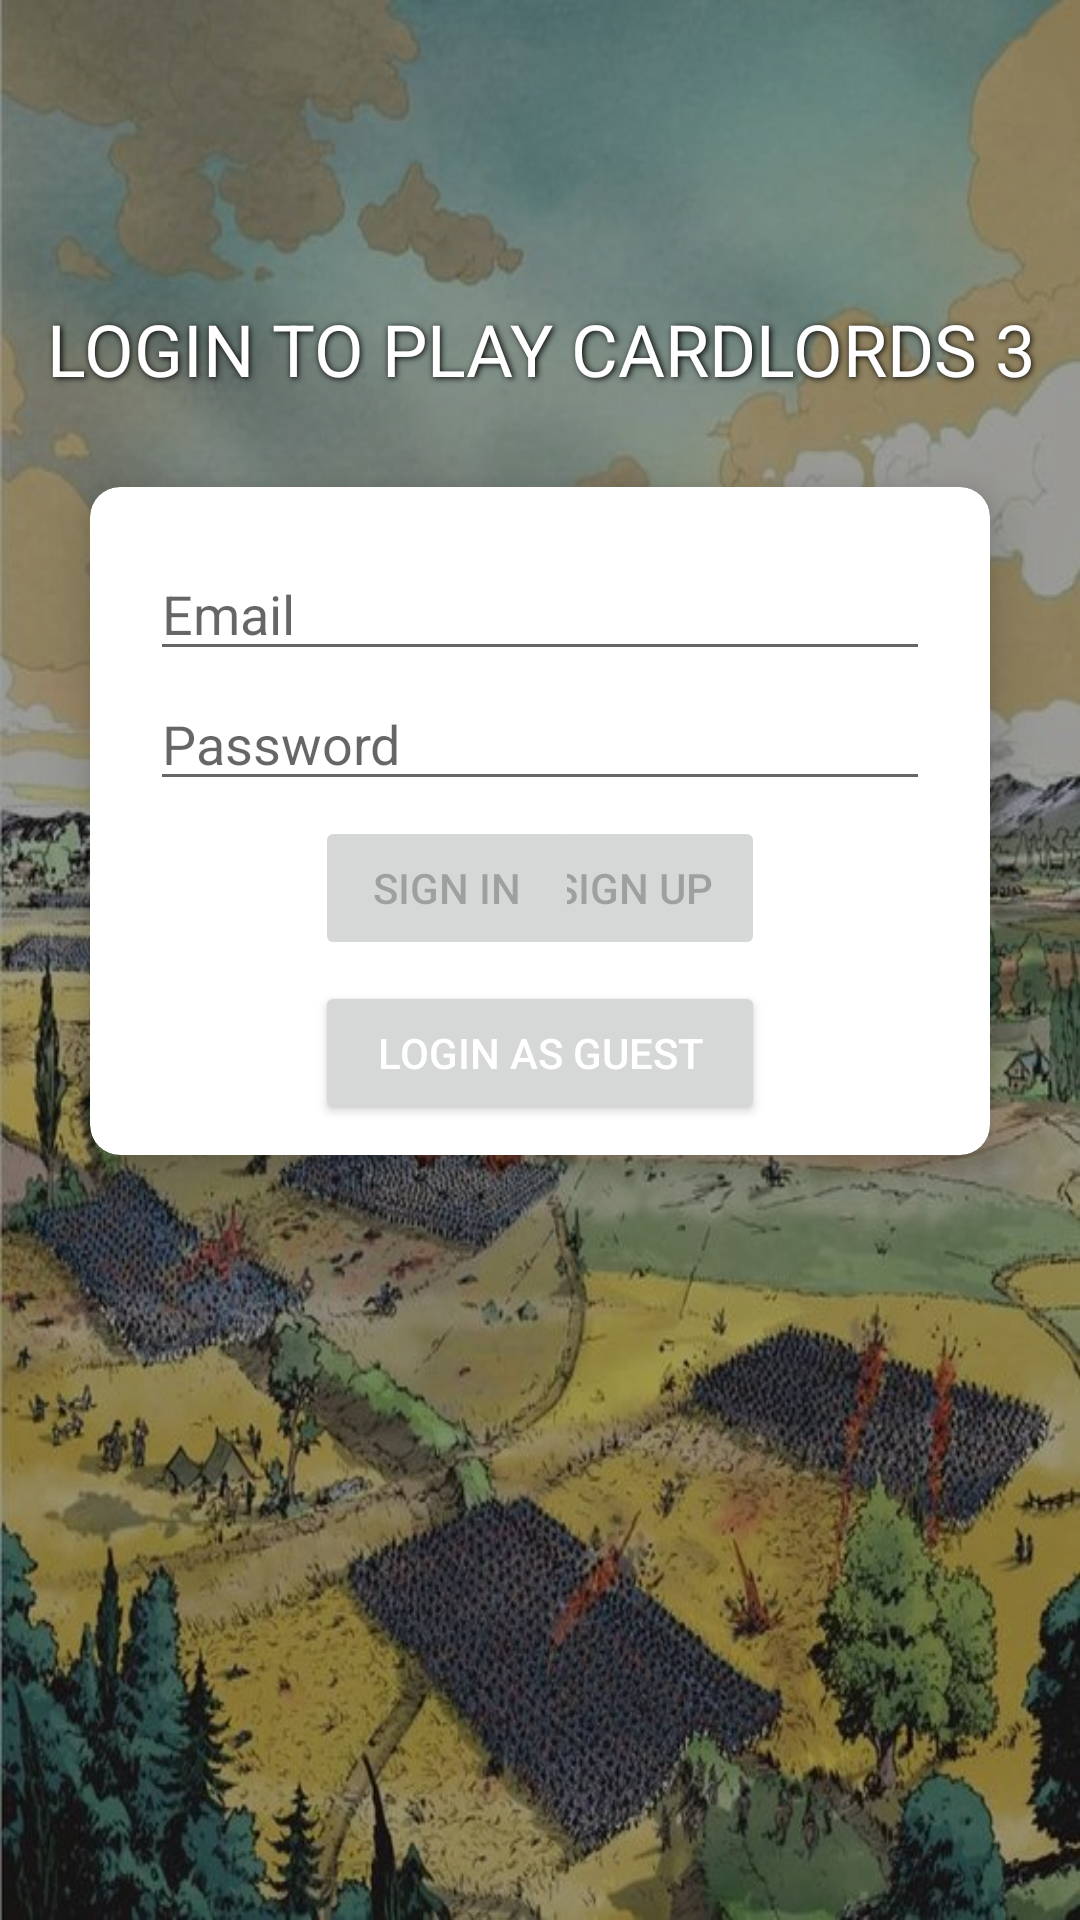

Here is an Android app screen rendered from its layout file. Give the layout XML and the strings, colors and styles it references.
<!-- AndroidManifest.xml: application theme Theme.Cardlords3 -->
<!-- res/layout/activity_login.xml -->
<?xml version="1.0" encoding="utf-8"?>
<androidx.constraintlayout.widget.ConstraintLayout xmlns:android="http://schemas.android.com/apk/res/android"
    xmlns:app="http://schemas.android.com/apk/res-auto"
    xmlns:tools="http://schemas.android.com/tools"
    android:id="@+id/container"
    android:layout_width="match_parent"
    android:layout_height="match_parent"
    android:background="@drawable/cover3"
    tools:context=".ui.login.LoginActivity">

    <View
        android:layout_width="match_parent"
        android:layout_height="match_parent"
        android:background="#60000000"/>

    <LinearLayout
        android:layout_width="match_parent"
        android:layout_height="match_parent"
        android:layout_gravity="center"
        android:orientation="vertical">

        <TextView
            android:id="@+id/cost_textview"
            android:layout_width="match_parent"
            android:layout_height="wrap_content"
            android:shadowColor="#000000"
            android:shadowDx="1.5"
            android:shadowDy="1.3"
            android:shadowRadius="5"
            android:layout_marginTop="100dp"
            android:text="Login to play Cardlords 3"
            android:textSize="24dp"
            android:gravity="center"
            android:textAllCaps="true"
            android:textColor="@android:color/white" />

        <androidx.cardview.widget.CardView
            android:layout_width="match_parent"
            android:layout_height="wrap_content"
            app:cardElevation="10dp"
            app:cardCornerRadius="10dp"
            android:layout_margin="30dp"
            app:cardBackgroundColor="@color/white"
            app:cardMaxElevation="12dp"
            android:layout_gravity="center"
            app:cardPreventCornerOverlap="true"
            app:cardUseCompatPadding="false"
            tools:ignore="MissingConstraints">

            <LinearLayout
                android:layout_width="match_parent"
                android:layout_height="match_parent"
                android:layout_gravity="center"
                android:orientation="vertical">

            <EditText
                android:id="@+id/username"
                android:layout_width="match_parent"
                android:layout_height="wrap_content"
                android:layout_marginTop="20dp"
                android:layout_marginLeft="20dp"
                android:layout_marginRight="20dp"
                android:hint="@string/prompt_email"
                android:inputType="textEmailAddress"
                android:selectAllOnFocus="true" />

            <EditText
                android:id="@+id/password"
                android:layout_width="match_parent"
                android:layout_height="wrap_content"
                android:layout_marginTop="2dp"
                android:layout_marginLeft="20dp"
                android:layout_marginRight="20dp"
                android:hint="@string/prompt_password"
                android:imeActionLabel="@string/action_sign_in_short"
                android:imeOptions="actionDone"
                android:inputType="textPassword"
                android:selectAllOnFocus="true"
                app:layout_constraintTop_toBottomOf="@+id/username" />

                <RelativeLayout
                    android:layout_width="match_parent"
                    android:layout_height="wrap_content"
                    android:layout_gravity="center"
                    android:orientation="horizontal">

                    <Button
                        android:id="@+id/signup"
                        android:layout_width="wrap_content"
                        android:layout_height="wrap_content"
                        android:layout_gravity="center"
                        android:layout_marginRight="75dp"
                        android:layout_marginTop="5dp"
                        android:layout_marginBottom="2dp"
                        android:enabled="false"
                        android:layout_alignParentRight="true"
                        android:text="sign up" />

                    <Button
                        android:id="@+id/login"
                        android:layout_width="wrap_content"
                        android:layout_height="wrap_content"
                        android:layout_gravity="center"
                        android:layout_marginTop="5dp"
                        android:layout_marginLeft="75dp"
                        android:layout_marginBottom="2dp"
                        android:enabled="false"
                        android:text="sign in" />

                </RelativeLayout>

                <Button
                    android:id="@+id/guest_button"
                    android:layout_width="match_parent"
                    android:layout_height="wrap_content"
                    android:layout_gravity="start"
                    android:layout_marginTop="5dp"
                    android:layout_marginLeft="75dp"
                    android:layout_marginRight="75dp"
                    android:layout_marginBottom="10dp"
                    android:onClick="guest_login"
                    android:text="Login as Guest"
                    android:textColor="@android:color/white"
                    android:textSize="14sp"
                    app:layout_constraintTop_toBottomOf="@+id/signup" />
            </LinearLayout>

        </androidx.cardview.widget.CardView>

    </LinearLayout>

    <ProgressBar
        android:id="@+id/loading"
        android:layout_width="wrap_content"
        android:layout_height="wrap_content"
        android:layout_gravity="center"
        android:layout_marginTop="64dp"
        android:layout_marginBottom="64dp"
        android:visibility="gone"
        app:layout_constraintBottom_toBottomOf="parent"
        app:layout_constraintTop_toTopOf="parent"
        app:layout_constraintVertical_bias="0.3" />

</androidx.constraintlayout.widget.ConstraintLayout>
<!-- resources referenced by this layout -->
<resources>
  <color name="white">#FFFFFFFF</color>
  <!-- drawable cover3: jpg bitmap (drawable, 102685 bytes) -->
  <string name="action_sign_in_short">Sign in</string>
  <string name="prompt_email">Email</string>
  <string name="prompt_password">Password</string>
  <style name="Theme.Cardlords3" parent="Theme.MaterialComponents.DayNight.DarkActionBar">
          
          <item name="colorPrimary">@color/purple_500</item>
          <item name="colorPrimaryVariant">@color/purple_700</item>
          <item name="colorOnPrimary">@color/white</item>
          
          <item name="colorSecondary">@color/teal_200</item>
          <item name="colorSecondaryVariant">@color/teal_700</item>
          <item name="colorOnSecondary">@color/black</item>
          
          <item name="android:statusBarColor">?attr/colorPrimaryVariant</item>
          
      </style>
  <color name="purple_500">#FF6200EE</color>
  <color name="purple_700">#FF3700B3</color>
  <color name="teal_200">#FF03DAC5</color>
  <color name="teal_700">#FF018786</color>
  <color name="black">#FF000000</color>
</resources>
